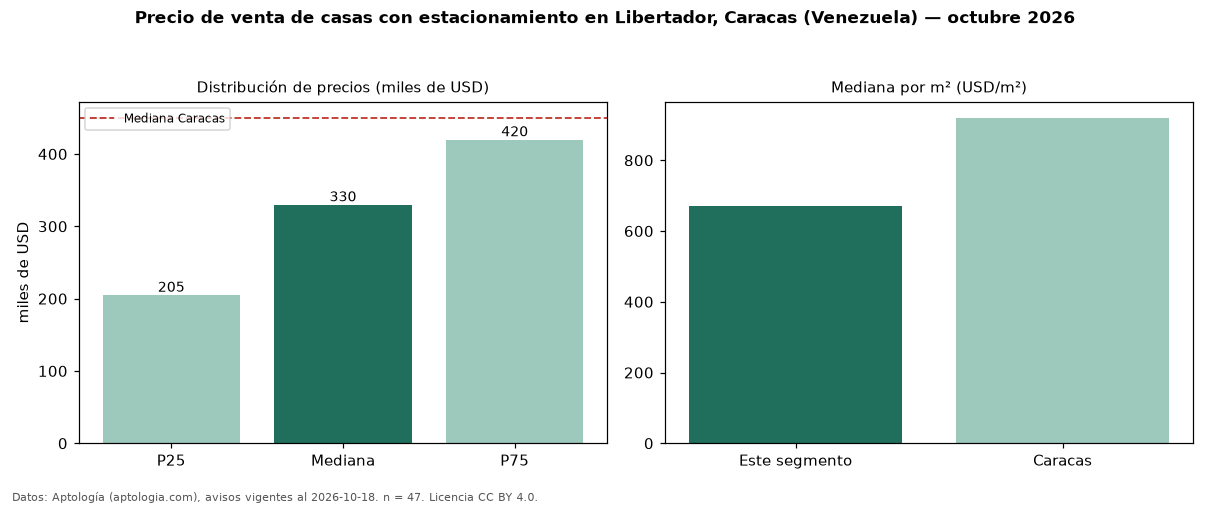

The table this chart was drawn from, first rows:
seccion, metrica, valor, moneda, n
filtro, parq1, con estacionamiento, , 47
precio, p25, 205000, USD, 47
precio, mediana, 330000, USD, 47
precio, p75, 420000, USD, 47
precio, minimo, 115000, USD, 47
precio, maximo, 2500000, USD, 47
m2, mediana_precio_m2, 670.4, USD, 44
m2, area_mediana_m2, 423.0, m2, 44
banos, mediana_banos, 5.0, , 
parqueadero, pct_con_parqueadero, 100.0, %, 47
habitaciones, 3+, 330000, USD, 47
ciudad, mediana_ciudad_referencia, 450000, USD, 
ciudad, mediana_m2_ciudad, 920.0, USD, 
fuente, fecha_datos, 2026-10-18, , 
fuente, atribucion, https://www.aptologia.com/ve/venta/carac…, , 
fuente, licencia, CC BY 4.0, , 
